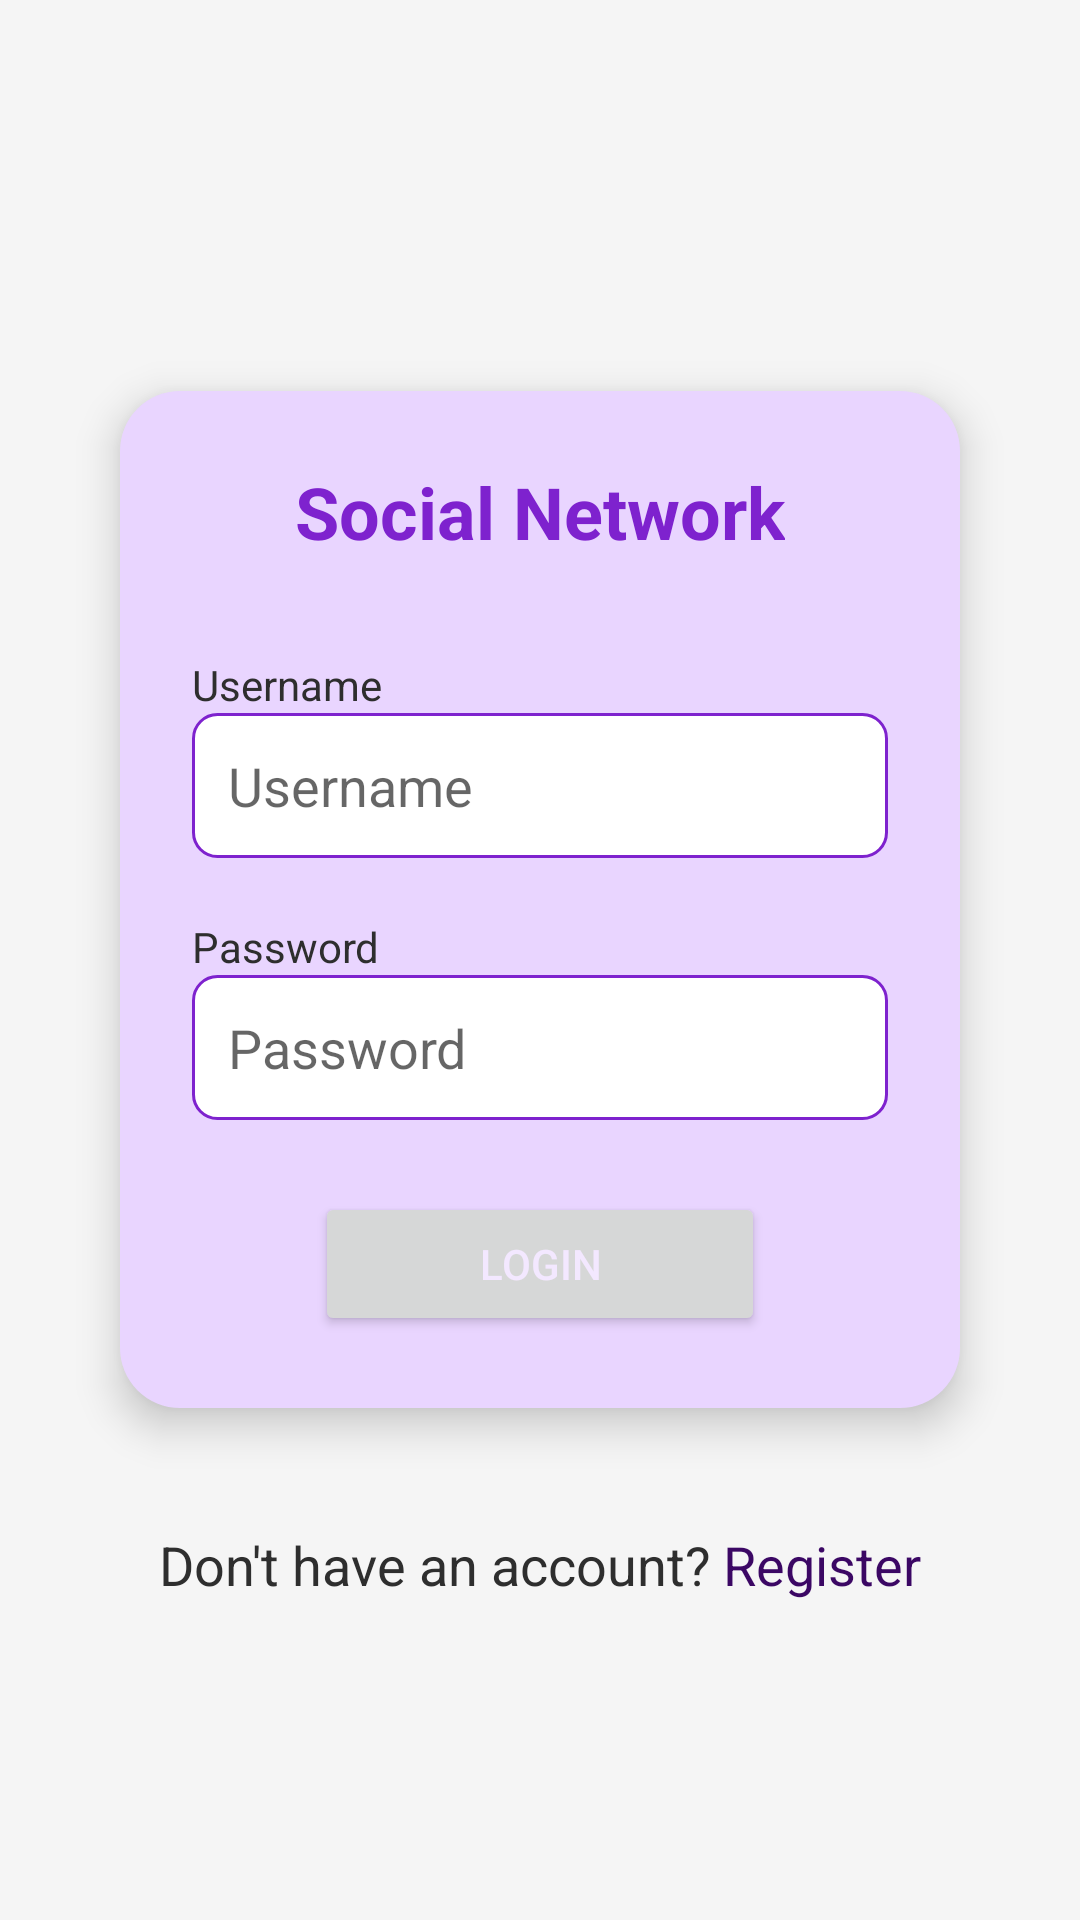

The Android layout XML behind this screen, and the referenced resources:
<!-- AndroidManifest.xml: application theme Theme.SocialNetwork -->
<!-- res/layout/activity_login.xml -->
<?xml version="1.0" encoding="utf-8"?>
<LinearLayout
    xmlns:android="http://schemas.android.com/apk/res/android"
    android:layout_width="match_parent"
    android:layout_height="match_parent"
    android:orientation="vertical"
    android:background="@color/backgroundColor"
    android:padding="16dp"
    android:gravity="center">

    <LinearLayout
        android:layout_width="match_parent"
        android:layout_height="wrap_content"
        android:orientation="vertical"
        android:gravity="center"
        android:background="@drawable/card"
        android:padding="24dp"
        android:elevation="8dp"
        android:layout_margin="24dp">

        <TextView
            android:layout_width="wrap_content"
            android:layout_height="wrap_content"
            android:text="@string/social_network"
            android:textSize="24sp"
            android:textColor="@color/primaryColor"
            android:textStyle="bold"
            android:layout_marginBottom="24dp" />

        <TextView
            android:id="@+id/usernameLabel"
            android:layout_width="wrap_content"
            android:layout_height="wrap_content"
            android:layout_gravity="start"
            android:text="@string/username"
            android:textColor="@color/primaryDarkColor"
            android:layout_marginTop="8dp" />

        <EditText
            android:id="@+id/username"
            android:layout_width="match_parent"
            android:layout_height="wrap_content"
            android:autofillHints=""
            android:hint="@string/username"
            android:inputType="text"
            android:padding="12dp"
            android:background="@drawable/edit_text"
            android:textColor="@color/primaryDarkColor"
            android:layout_marginBottom="12dp" />

        <TextView
            android:id="@+id/passwordLabel"
            android:layout_width="wrap_content"
            android:layout_height="wrap_content"
            android:layout_gravity="start"
            android:text="@string/password"
            android:textColor="@color/primaryDarkColor"
            android:layout_marginTop="8dp" />

        <FrameLayout
            android:layout_width="match_parent"
            android:layout_height="wrap_content"
            android:layout_marginBottom="12dp">

            <EditText
                android:id="@+id/password"
                android:layout_width="match_parent"
                android:layout_height="wrap_content"
                android:autofillHints=""
                android:hint="@string/password"
                android:padding="12dp"
                android:inputType="textPassword"
                android:background="@drawable/edit_text"
                android:textColor="@color/primaryDarkColor" />

            <ImageView
                android:id="@+id/toggle_password_visibility"
                android:layout_width="wrap_content"
                android:layout_height="match_parent"
                android:layout_gravity="end|center_vertical"
                android:contentDescription="@string/visibility_icon"
                android:padding="12dp"
                android:src="@drawable/ic_visibility_off" />
        </FrameLayout>

        <Button
            android:id="@+id/login_button"
            android:layout_width="150dp"
            android:layout_height="wrap_content"
            android:text="@string/login"
            android:textColor="@color/onPrimaryColor"
            android:layout_marginTop="12dp"
            android:padding="12dp" />
    </LinearLayout>

    <LinearLayout
        android:layout_width="wrap_content"
        android:layout_height="wrap_content"
        android:orientation="horizontal"
        android:layout_gravity="center"
        android:layout_marginTop="16dp">

        <TextView
            android:layout_width="wrap_content"
            android:layout_height="wrap_content"
            android:text="@string/don_t_have_an_account"
            android:textColor="@color/primaryDarkColor"
            android:textSize="18sp"
            android:layout_marginEnd="4dp"/>

        <TextView
            android:id="@+id/register"
            android:layout_width="wrap_content"
            android:layout_height="wrap_content"
            android:text="@string/register"
            android:textColor="@color/primaryColorVariant"
            android:textSize="18sp" />
    </LinearLayout>

</LinearLayout>
<!-- resources referenced by this layout -->
<resources>
  <color name="backgroundColor">#F5F5F5</color>
  <color name="onPrimaryColor">#F3E8FF</color>
  <color name="primaryColor">#7E22CE</color>
  <color name="primaryColorVariant">#3B0764</color>
  <color name="primaryDarkColor">#2E2E2E</color>
  <!-- drawable card (drawable) -->
  <?xml version="1.0" encoding="utf-8"?>
  <shape xmlns:android="http://schemas.android.com/apk/res/android"
      android:shape="rectangle" android:padding="10dp">
      <solid android:color="@color/secondaryColor"/>
      <corners android:radius="20dp"/>
  </shape>
  <!-- drawable edit_text (drawable) -->
  <?xml version="1.0" encoding="utf-8"?>
  <shape xmlns:android="http://schemas.android.com/apk/res/android">
      <solid android:color="@android:color/white"/>
      <corners android:radius="8dp"/>
      <stroke android:width="1dp" android:color="@color/primaryColor"/>
  </shape>
  <string name="don_t_have_an_account">Don\'t have an account?</string>
  <string name="login">Login</string>
  <string name="password">Password</string>
  <string name="register">Register</string>
  <string name="social_network">Social Network</string>
  <string name="username">Username</string>
  <string name="visibility_icon">Visibility icon</string>
  <style name="Theme.SocialNetwork" parent="Theme.MaterialComponents.DayNight.DarkActionBar">
          <item name="colorPrimary">@color/primaryColor</item>
          <item name="colorPrimaryVariant">@color/primaryColorVariant</item>
          <item name="colorOnPrimary">@color/onPrimaryColor</item>
          <item name="colorSecondary">@color/secondaryColor</item>
          <item name="colorSecondaryVariant">@color/secondaryColorVariant</item>
          <item name="colorOnSecondary">@color/onSecondaryColor</item>
          <item name="android:statusBarColor">@color/primaryDarkColor</item>
          <item name="android:windowBackground">@color/backgroundColor</item>
      </style>
  <color name="secondaryColor">#E9D5FF</color>
  <color name="secondaryColorVariant">#C084FC</color>
  <color name="onSecondaryColor">#581C87</color>
</resources>
